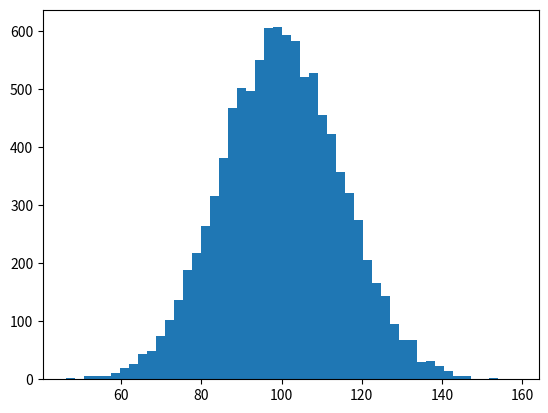

The matplotlib source for this figure: (Note: this script raises an exception after producing the figure.)
import numpy as np
import matplotlib.mlab as mlab
import matplotlib.pyplot as plt
mu, sigma = 100, 15
x = mu + sigma*np.random.randn(10000)
n, bins, patches = plt.hist(x, 50, normed=1, facecolor='green', alpha=0.75)
y = mlab.normpdf( bins, mu, sigma)
l = plt.plot(bins, y, 'r--', linewidth=1)
plt.xlabel('Smarts')
plt.ylabel('Probability')
plt.title(r'$\mathrm{Histogram\ of\ IQ:}\ \mu=100,\ \sigma=15$')
plt.axis([40, 160, 0, 0.03])
plt.grid(True)
plt.show()
